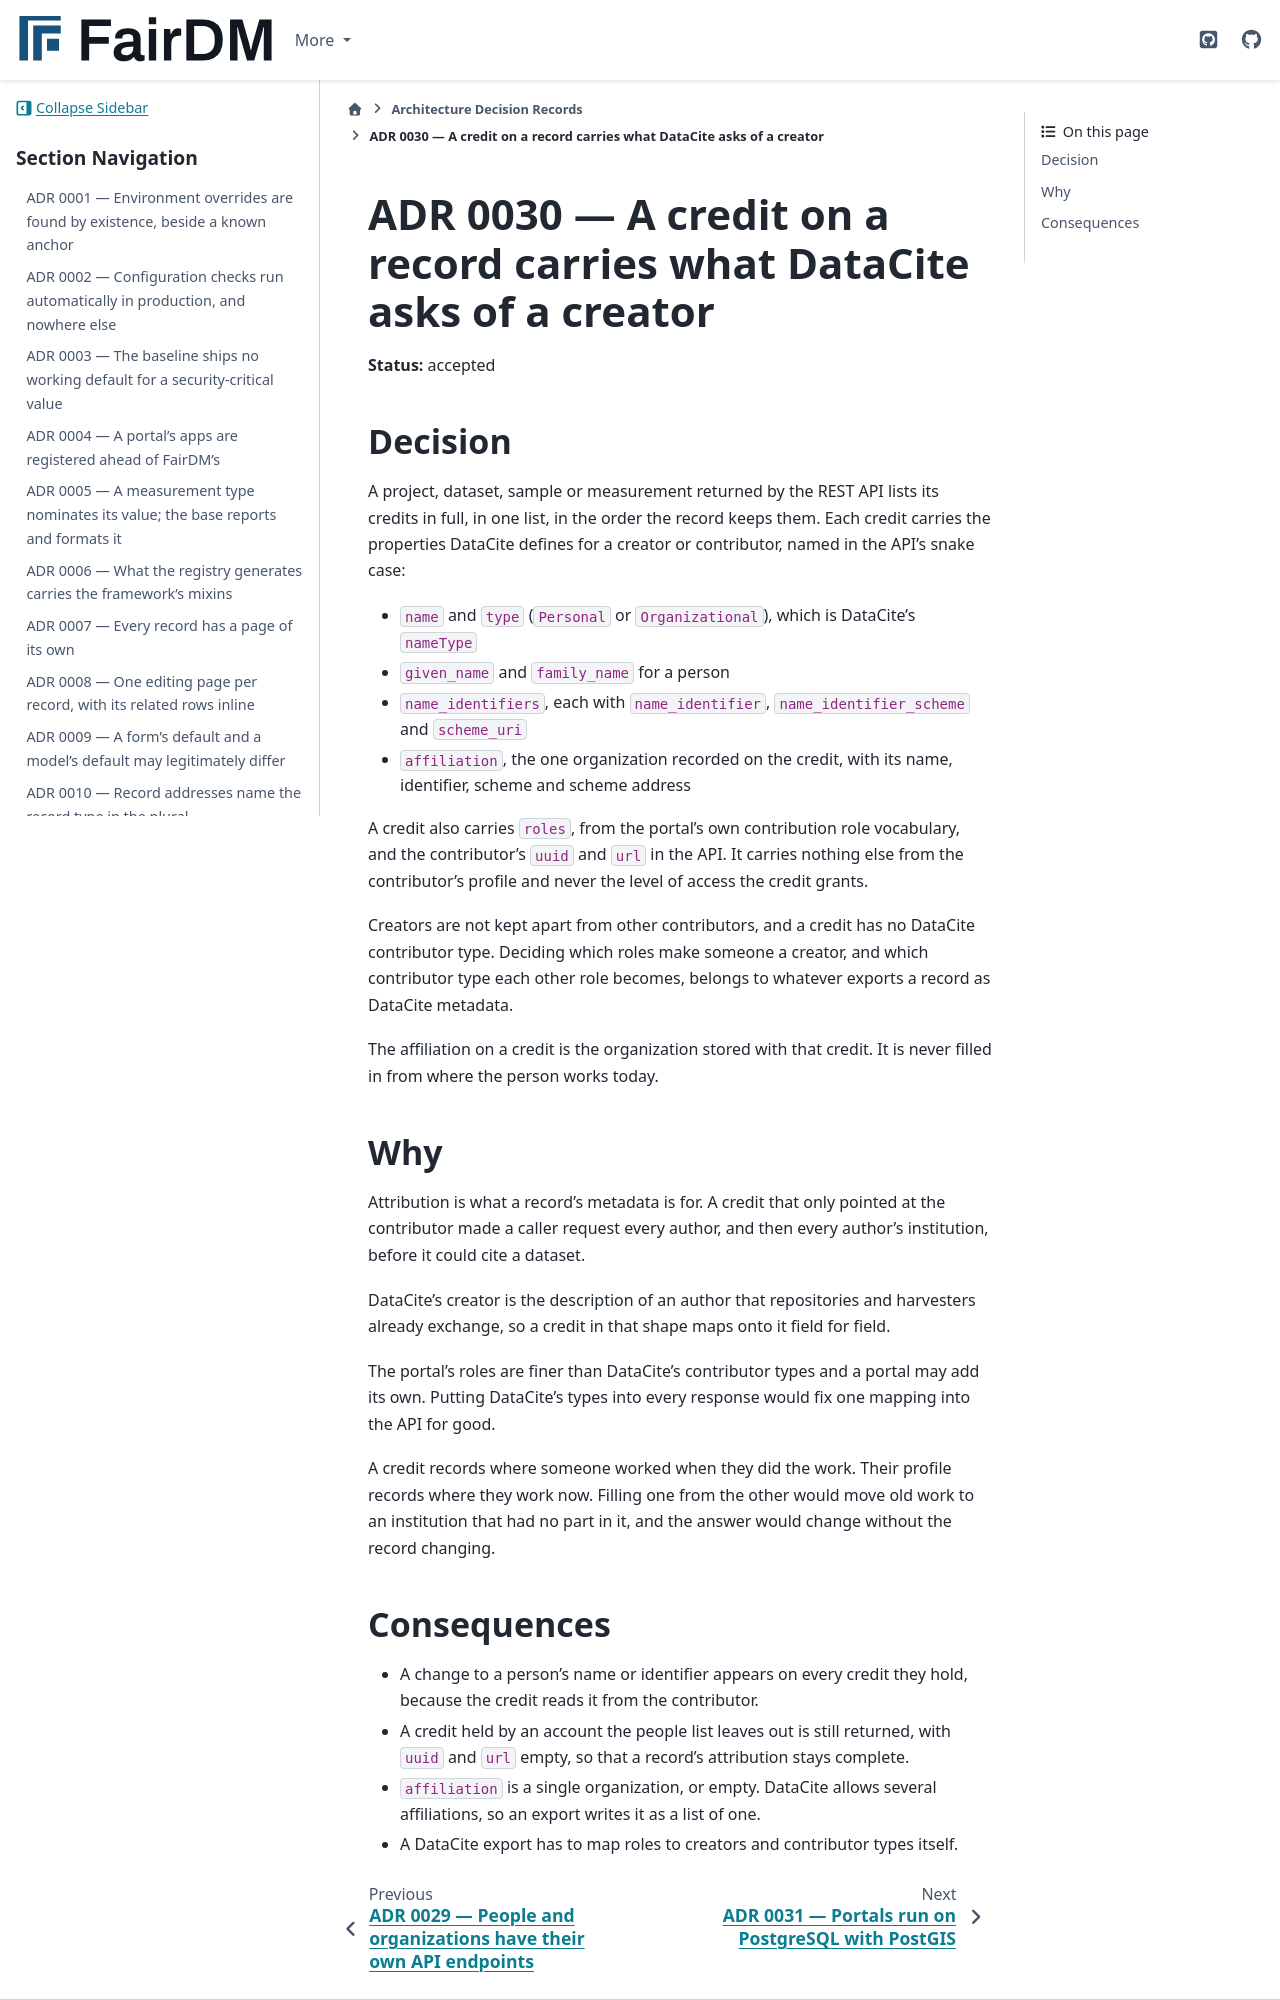

repository: FAIR-DM/fairdm · page: 0.4/adr/0030-a-credit-carries-what-datacite-asks-of-a-creator.html · generator: sphinx

# ADR 0030 — A credit on a record carries what DataCite asks of a creator

**Status:** accepted

## Decision

A project, dataset, sample or measurement returned by the REST API lists its credits in full, in
one list, in the order the record keeps them. Each credit carries the properties DataCite defines
for a creator or contributor, named in the API's snake case:

- `name` and `type` (`Personal` or `Organizational`), which is DataCite's `nameType`
- `given_name` and `family_name` for a person
- `name_identifiers`, each with `name_identifier`, `name_identifier_scheme` and `scheme_uri`
- `affiliation`, the one organization recorded on the credit, with its name,
  identifier, scheme and scheme address

A credit also carries `roles`, from the portal's own contribution role vocabulary, and the
contributor's `uuid` and `url` in the API. It carries nothing else from the contributor's profile
and never the level of access the credit grants.

Creators are not kept apart from other contributors, and a credit has no DataCite contributor
type. Deciding which roles make someone a creator, and which contributor type each other role
becomes, belongs to whatever exports a record as DataCite metadata.

The affiliation on a credit is the organization stored with that credit. It is never filled in
from where the person works today.

## Why

Attribution is what a record's metadata is for. A credit that only pointed at the contributor made
a caller request every author, and then every author's institution, before it could cite a
dataset.

DataCite's creator is the description of an author that repositories and harvesters already
exchange, so a credit in that shape maps onto it field for field.

The portal's roles are finer than DataCite's contributor types and a portal may add its own.
Putting DataCite's types into every response would fix one mapping into the API for good.

A credit records where someone worked when they did the work. Their profile records where they
work now. Filling one from the other would move old work to an institution that had no part in
it, and the answer would change without the record changing.
